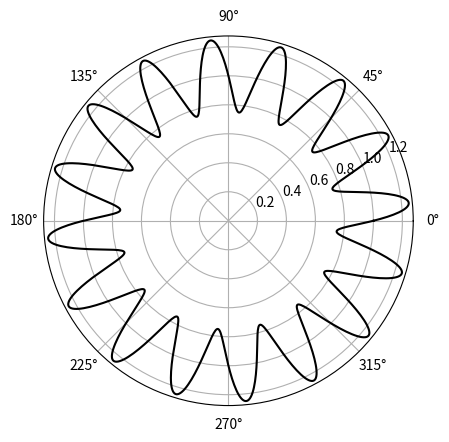

Write Python code to recreate this figure.
import numpy
import matplotlib.pyplot as plot

T = numpy.linspace(0 , 2 * numpy.pi, 1024)

# 극좌표(Polar coordinate)를 자연스럽게 선택
# 년별, 일별 통계 같은 주기적인 데이터를 극 좌표계로 편리하게 그릴 수 있다

plot.axes(polar = True)
plot.plot(T, 1. + .25 * numpy.sin(16 * T), c = 'k') # 주기가 pi/8인 사인함수 그리기

plot.show()
